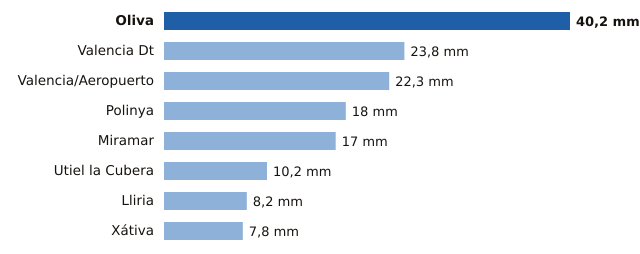

The data file committed next to this chart (first rows):
estacion, provincia, mm
Oliva, Valencia, 40.2
Valencia Dt, Valencia, 23.8
Valencia/Aeropuerto, Valencia, 22.3
Polinya, Valencia, 18.0
Miramar, Valencia, 17.0
Utiel la Cubera, Valencia, 10.2
Lliria, Valencia, 8.2
Xátiva, Valencia, 7.8
